Run: headless pygame with SDL's dummy video driver; simulated clock (each Clock.tick advances the game by its frame time, no real sleeping); random seed 0; keys injected as events and as key.get_pressed() state; no mouse input.
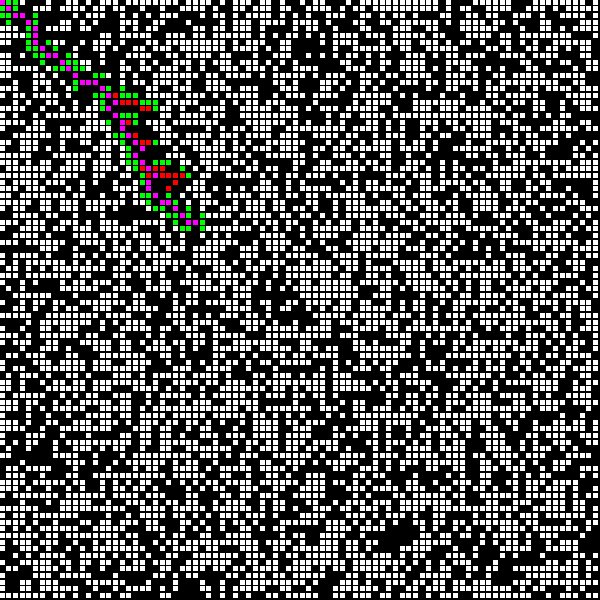
Frame 1 of 4 · flips 1–60 · no input
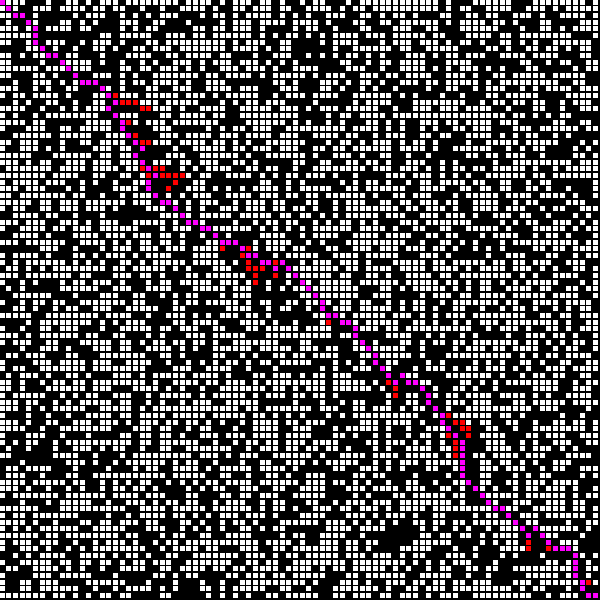
Frame 2 of 4 · flips 61–180 · tapped SPACE, RETURN · held RIGHT (→), D
Frame 3 of 4 · flips 181–300 · held DOWN (↓), S · screen unchanged from frame 2, image omitted
Frame 4 of 4 · flips 301–420 · held LEFT (←), A, UP (↑), W · screen unchanged from frame 3, image omitted

The pygame program that drew these frames:

import pygame
import random
import math
import sys
import time

error = pygame.init()
if error[1] > 0:
    print("Erro ao iniciar o PyGame!")
    format(error[1])
    sys.exit(-1)
else:
    print("Inicialializado com Sucesso!")


class Spot:
    def __init__(self, x, y):
        self.x = x
        self.y = y
        self.f = 0
        self.g = 0
        self.h = 0
        self.neighbors = []
        self.previous = None
        self.wall = False

        if random.uniform(0, 1) <= 0.4:
            self.wall =  True

    def addNeighbors(self, grid):
        x = self.x
        y = self.y

        if x > 0:
            self.neighbors.append(grid[x - 1][y])
        if x < COLS - 1:
            self.neighbors.append(grid[x + 1][y])
        if y > 0:
            self.neighbors.append(grid[x][y - 1])
        if y < ROWS - 1:
            self.neighbors.append(grid[x][y + 1])
        if x > 0 and y > 0:
            self.neighbors.append(grid[x - 1][y - 1])
        if x > 0 and y < ROWS - 1:
            self.neighbors.append(grid[x - 1][y + 1])
        if x < COLS - 1 and y > 0:
            self.neighbors.append(grid[x + 1][y - 1])
        if x < COLS - 1 and y < ROWS - 1:
            self.neighbors.append(grid[x + 1][y + 1])


    def show(self, color):
        if self.wall:
            color = (0, 0, 0)
        pygame.draw.rect(window, color, (self.x * W, self.y * H, W - 1, H - 1))


COLS = 90
ROWS = 90

WIDTH = 600
HEIGHT = 600

W = WIDTH / COLS
H = HEIGHT / ROWS

window = pygame.display.set_mode((WIDTH, HEIGHT))
clock = pygame.time.Clock()

def main():

    grid = [[Spot(x, y) for y in range(ROWS)] for x in range(COLS)]
    for i in range(COLS):
        for f in range(ROWS):
            grid[i][f].addNeighbors(grid)

    path = []
    openSet = []
    closedSet = []

    start = grid[0][0]
    start.wall = False
    end = grid[COLS - 1][ROWS - 1]
    end.wall = False

    openSet.append(start)

    while True:
        for event in pygame.event.get():
            if event.type == pygame.QUIT:
                pygame.quit()
                exit(0)
    
        window.fill((0, 0, 0))

        draw(grid, openSet, closedSet, end, path)
        
        pygame.display.flip()  
        clock.tick(30)

def draw(grid, openSet, closedSet, end, path):

    if len(openSet) > 0:
        winner = 0
        for i in range(len(openSet)):
            if openSet[i].f < openSet[winner].f:
                winner = i

        current = openSet[winner]

        if current == end:
            print("Done!")
            openSet = []
            openSet.append(current)

        openSet.remove(current)
        closedSet.append(current)

        neighbors = current.neighbors
        for i in range(len(neighbors)):
            neighbor = neighbors[i]
            if neighbor not in closedSet and not neighbor.wall:
                tempG = current.g + 1
                
                newPath = False
                if neighbor in openSet:
                    if tempG < neighbor.g:
                        newPath = True
                        neighbor.g = tempG
                else:
                    newPath = True
                    neighbor.g = tempG
                    openSet.append(neighbor)
                    
                if newPath:
                    neighbor.h = heuristic(neighbor, end)
                    neighbor.f = neighbor.g + neighbor.h
                    neighbor.previous = current

    else:
        print("END")
        current = end
        #pygame.quit()


    for i in grid:
        for f in i:
            f.show((255, 255, 255))

    for i in openSet:
        i.show((0, 255, 0))

    for i in closedSet:
        i.show((255, 0, 0))

    path = []
    temp = current
    path.append(temp)
    while temp.previous != None:
        path.append(temp.previous)
        temp = temp.previous

    for i in path:
        i.show((255, 0, 255))
    print(len(path))

def heuristic(neighbor, end):
    
    n = [neighbor.x, neighbor.y]
    e = [end.x, end.y]
    return math.dist(n, e)
    #return abs(neighbor.x - end.x) + abs(neighbor.y - end.y)

main()
